Dataset: videogames-cnn-dataset (GitHub, Pablo-H-H/Inteligencia_Artificial_Clasificador_Videojuegos). Classes: Apex Legends, CSGO, Clash Royale, Dead by Daylight, Dota 2, Escape from Tarkov, FIFA 21, Fortnite, Free Fire, GTA V, League of Legends, Minecraft, Overwatch, PUBG Battlegrounds, Rainbow Six, Rocket League, Rust, Sea of Thieves, Valorant, Warzone, World of Warcraft.

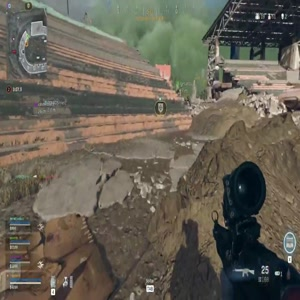
Label: Warzone

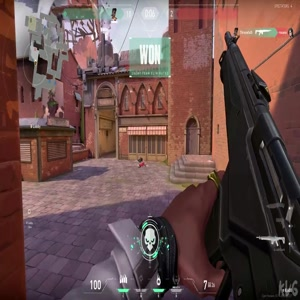
Label: Valorant

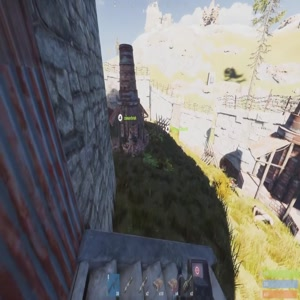
Label: Rust

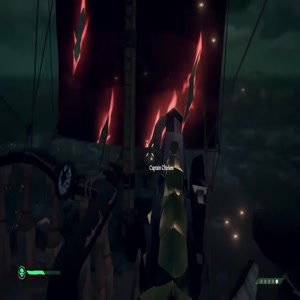
Label: Sea of Thieves

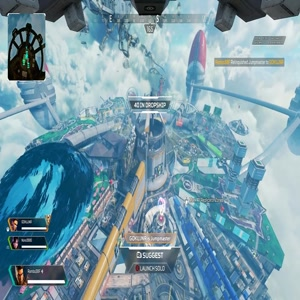
Label: Apex Legends

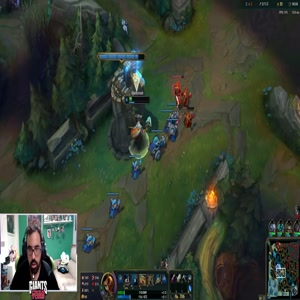
Label: League of Legends
